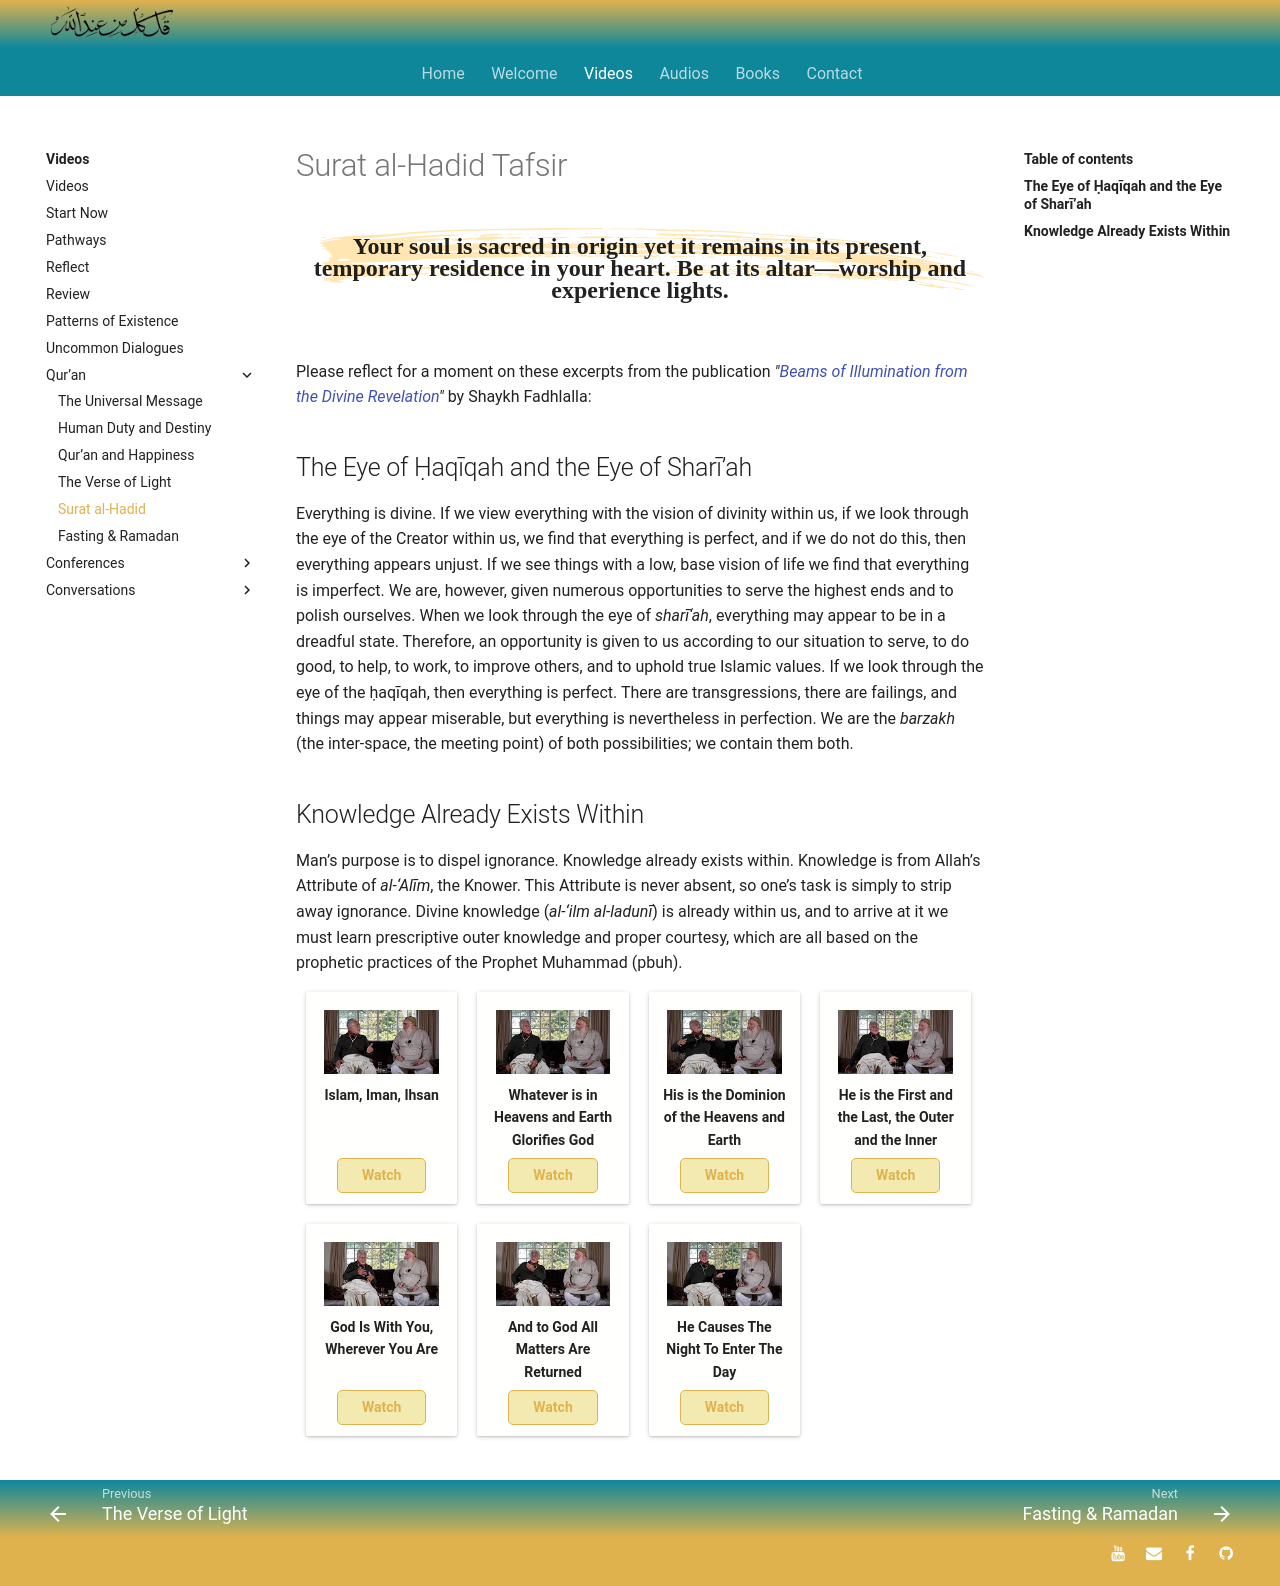

repository: SFH-Foundation/sfhfoundation · page: videos/quran/al-Hadid/index.html · generator: mkdocs

title: Surat al-Hadid Tafsir

description: A collection of recordings showing Shaykh Fadhlalla and Shaykh Muslim in conversation about the 57th Surat of the Qur'an, Al Hadid.

# Surat al-Hadid Tafsir

On this page, you will find a collection of shorter clips cut from a conversation between Shaykh Fadhlalla and Shaykh Muslim about _Surat al-Hadid_. In order to introduce this work properly, please reflect for a moment on these excerpts from two of Shaykh Fadhlalla's books specifically discussing the Qur'an, _"[Beams of Illumination from the Divine Revelation](../../../books/quran/keys-quran)"_ and _“[The Heart of the Qur’an and the Perfect Mizan – Surat Yā Sīn](../../../books/quran/heart-quran-perfect-mizan)”_:

## The Eye of Ḥaqīqah and the Eye of Sharī’ah

Everything is divine. If we view everything with the vision of divinity within us, if we look through the eye of the Creator within us, we find that everything is perfect, and if we do not do this, then everything appears unjust. If we see things with a low, base vision of life we find that everything is imperfect. We are, however, given numerous opportunities to serve the highest ends and to polish ourselves. When we look through the eye of _sharī‘ah_, everything may appear to be in a dreadful state. Therefore, an opportunity is given to us according to our situation to serve, to do good, to help, to work, to improve others, and to uphold true Islamic values. If we look through the eye of the ḥaqīqah, then everything is perfect. There are transgressions, there are failings, and things may appear miserable, but everything is nevertheless in perfection. We are the _barzakh_ (the inter-space, the meeting point) of both possibilities; we contain them both.

## Knowledge Already Exists Within

Man’s purpose is to dispel ignorance. Knowledge already exists within. Knowledge is from Allah’s Attribute of _al-‘Alīm_, the Knower. This Attribute is never absent, so one’s task is simply to strip away ignorance. Divine knowledge (_al-‘ilm al-ladunī_) is already within us, and to arrive at it we must learn prescriptive outer knowledge and proper courtesy, which are all based on the prophetic practices of the Prophet Muhammad (pbuh).


<div markdown="1" class="card video sidebar center gemoji center-content">

<div markdown="2" class="video-image">
![Islam, Iman, Ihsan](../img/sfh_islam.jpg)
</div>

**Islam, Iman, Ihsan**

<div markdown="3" class="video-link">
[Watch](https://www.youtube.com/watch?v=R503LTlwdV0&list=PLzFr0xRIkb3gVfjRtai2-XBlvWVprgHqP&index=20&t=0s)
</div>

</div>

<div markdown="1" class="card video sidebar center gemoji center-content">

<div markdown="2" class="video-image">
![Glorify God](../img/sfh_glorify.jpg)
</div>

**Whatever is in Heavens and Earth Glorifies God**

<div markdown="3" class="video-link">
[Watch](https://www.youtube.com/watch?v=gmos6DEFrW0&list=PLzFr0xRIkb3gVfjRtai2-XBlvWVprgHqP&index=19&t=0s)
</div>

</div>

<div markdown="1" class="card video sidebar center gemoji center-content">

<div markdown="2" class="video-image">
![Dominion](../img/sfh_dominion.jpg)
</div>

**His is the Dominion of the Heavens and Earth**

<div markdown="3" class="video-link">
[Watch](https://www.youtube.com/watch?v=Wvx3XWomZ2U&list=PLzFr0xRIkb3gVfjRtai2-XBlvWVprgHqP&index=18&t=0s)
</div>

</div>

<div markdown="1" class="card video sidebar center gemoji center-content">

<div markdown="2" class="video-image">
![First, Last; Outer, Inner](../img/sfh_first_last.jpg)
</div>

**He is the First and the Last, the Outer and the Inner**

<div markdown="3" class="video-link">
[Watch](https://www.youtube.com/watch?v=qXAewLnAPw8&list=PLzFr0xRIkb3gVfjRtai2-XBlvWVprgHqP&index=17&t=0s)
</div>

</div>

<div markdown="1" class="card video sidebar center gemoji center-content">

<div markdown="2" class="video-image">
![God Is With You, Wherever You Are](../img/sfh_wherever.jpg)
</div>

**God Is With You, Wherever You Are**

<div markdown="3" class="video-link">
[Watch](https://www.youtube.com/watch?v=3ty2v_NQ6ao&list=PLzFr0xRIkb3gVfjRtai2-XBlvWVprgHqP&index=16&t=0s)
</div>

</div>

<div markdown="1" class="card video sidebar center gemoji center-content">

<div markdown="2" class="video-image">
![And to God All Matters Are Returned](../img/sfh_return.jpg)
</div>

**And to God All Matters Are Returned**

<div markdown="3" class="video-link">
[Watch](https://www.youtube.com/watch?v=F6kfd4AMv40&list=PLzFr0xRIkb3gVfjRtai2-XBlvWVprgHqP&index=15&t=0s)
</div>

</div>

<div markdown="1" class="card video sidebar center gemoji center-content">

<div markdown="2" class="video-image">
![He Cause The Night To Enter The Day](../img/sfh_night_day.jpg)
</div>

**He Cause The Night To Enter The Day**

<div markdown="3" class="video-link">
[Watch](https://www.youtube.com/watch?v=6uA4QZ8Owek&list=PLzFr0xRIkb3gVfjRtai2-XBlvWVprgHqP&index=14&t=0s)
</div>

</div>

<div markdown="1" class="clear"></div>
